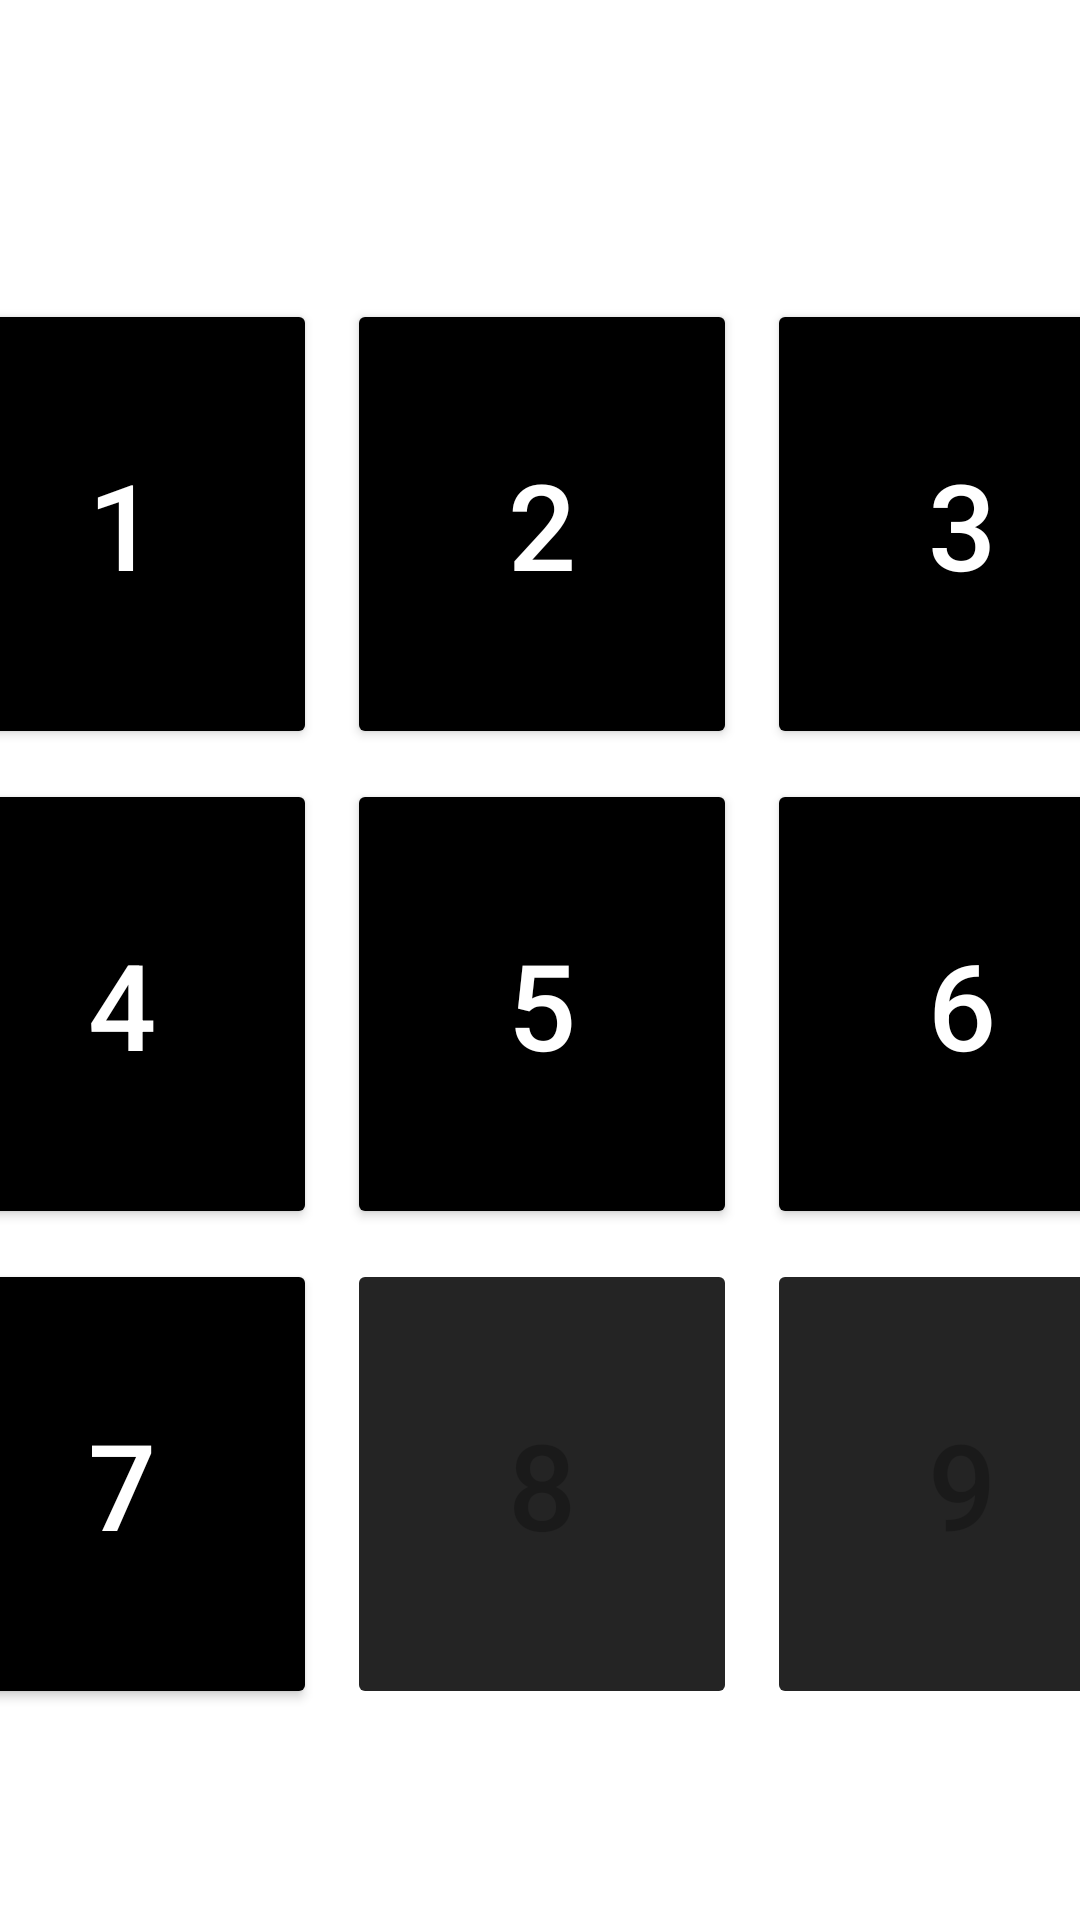

Write the Android layout XML for this screen, with the resource values it uses.
<!-- AndroidManifest.xml: application theme Theme.DeviceManipulator -->
<!-- res/layout/ver_niveis.xml -->
<?xml version="1.0" encoding="utf-8"?>
<androidx.constraintlayout.widget.ConstraintLayout xmlns:android="http://schemas.android.com/apk/res/android"
    android:id="@+id/verNiveis"
    xmlns:app="http://schemas.android.com/apk/res-auto"
    xmlns:tools="http://schemas.android.com/tools"
    android:layout_width="match_parent"
    android:layout_height="match_parent"
    android:background="@color/white">

    <ImageView
        android:id="@+id/inicio"
        android:layout_width="40dp"
        android:layout_height="40dp"
        app:layout_constraintBottom_toBottomOf="parent"
        app:layout_constraintEnd_toEndOf="parent"
        app:layout_constraintHorizontal_bias="0.05"
        app:layout_constraintStart_toStartOf="parent"
        app:layout_constraintTop_toTopOf="parent"
        app:layout_constraintVertical_bias="0.018"
        app:srcCompat="@drawable/voltar" />

    <TableLayout
        android:layout_width="409dp"
        android:layout_height="729dp"
        android:layout_marginTop="44dp"
        app:layout_constraintEnd_toEndOf="parent"
        app:layout_constraintStart_toStartOf="parent"
        app:layout_constraintTop_toBottomOf="@+id/inicio">

        <TableRow
            android:layout_width="match_parent"
            android:layout_height="match_parent"
            android:gravity="center">

            <Button
                android:id="@+id/btnNivel1"
                android:layout_width="130dp"
                android:layout_height="match_parent"
                android:layout_margin="5dp"
                android:backgroundTint="@color/black"
                android:text="1"
                android:textSize="40sp"
                android:textColor="@color/white"
                android:drawableTint="@color/white"/>

            <Button
                android:id="@+id/btnNivel2"
                android:layout_width="130dp"
                android:layout_height="match_parent"
                android:layout_margin="5dp"
                android:backgroundTint="@color/black"
                android:text="2"
                android:textSize="40sp"
                android:textColor="@color/white"
                android:drawableTint="@color/white"/>

            <Button
                android:id="@+id/btnNivel3"
                android:layout_width="130dp"
                android:layout_height="150dp"
                android:layout_margin="5dp"
                android:backgroundTint="@color/black"
                android:text="3"
                android:textSize="40sp"
                android:textColor="@color/white"
                android:drawableTint="@color/white"/>

        </TableRow>

        <TableRow
            android:layout_width="match_parent"
            android:layout_height="match_parent"
            android:gravity="center">

            <Button
                android:id="@+id/btnNivel4"
                android:layout_width="130dp"
                android:layout_height="match_parent"
                android:layout_margin="5dp"
                android:backgroundTint="@color/black"
                android:text="4"
                android:textSize="40sp"
                android:textColor="@color/white"
                android:drawableTint="@color/white"/>

            <Button
                android:id="@+id/btnNivel5"
                android:layout_width="130dp"
                android:layout_height="match_parent"
                android:layout_margin="5dp"
                android:backgroundTint="@color/black"
                android:text="5"
                android:textSize="40sp"
                android:textColor="@color/white"
                android:drawableTint="@color/white"/>

            <Button
                android:id="@+id/btnNivel6"
                android:layout_width="130dp"
                android:layout_height="150dp"
                android:layout_margin="5dp"
                android:backgroundTint="@color/black"
                android:text="6"
                android:textSize="40sp"
                android:textColor="@color/white"
                android:drawableTint="@color/white"/>

        </TableRow>

        <TableRow
            android:layout_width="match_parent"
            android:layout_height="147dp"
            android:gravity="center">

            <Button
                android:id="@+id/btnNivel7"
                android:layout_width="130dp"
                android:layout_height="match_parent"
                android:layout_margin="5dp"
                android:backgroundTint="@color/black"
                android:textColor="@color/white"
                android:drawableTint="@color/white"
                android:text="7"
                android:textSize="40sp" />

            <Button
                android:id="@+id/btnNivel8"
                android:layout_width="130dp"
                android:layout_height="match_parent"
                android:layout_margin="5dp"
                android:backgroundTint="#242424"
                android:drawableLeft="@drawable/brevemente"
                android:drawableTint="@color/white"
                android:text="8"
                android:textSize="40sp"
                android:enabled="false" />

            <Button
                android:id="@+id/btnNivel9"
                android:layout_width="130dp"
                android:layout_height="150dp"
                android:layout_margin="5dp"
                android:backgroundTint="#242424"
                android:drawableLeft="@drawable/brevemente"
                android:text="9"
                android:drawableTint="@color/white"
                android:textSize="40sp"
                android:enabled="false"
                />

        </TableRow>

    </TableLayout>
</androidx.constraintlayout.widget.ConstraintLayout>
<!-- resources referenced by this layout -->
<resources>
  <style name="Theme.DeviceManipulator" parent="Theme.MaterialComponents.DayNight.NoActionBar">
          
          <item name="colorPrimary">@color/black</item>
          <item name="colorPrimaryVariant">@color/white</item>
          <item name="colorOnPrimary">@color/white</item>
          
          <item name="colorSecondary">@color/teal_200</item>
          <item name="colorSecondaryVariant">@color/teal_700</item>
          <item name="colorOnSecondary">@color/white</item>
          
          <item name="android:statusBarColor">@color/statusBarColor</item>
          
      </style>
  <!-- not gathered from this repository: default colours our renderer supplied (Android Studio template values) -->
  <color name="teal_200">#FF03DAC5</color>
  <color name="teal_700">#FF018786</color>
  <color name="black">#FF000000</color>
  <color name="white">#FFFFFFFF</color>
</resources>
